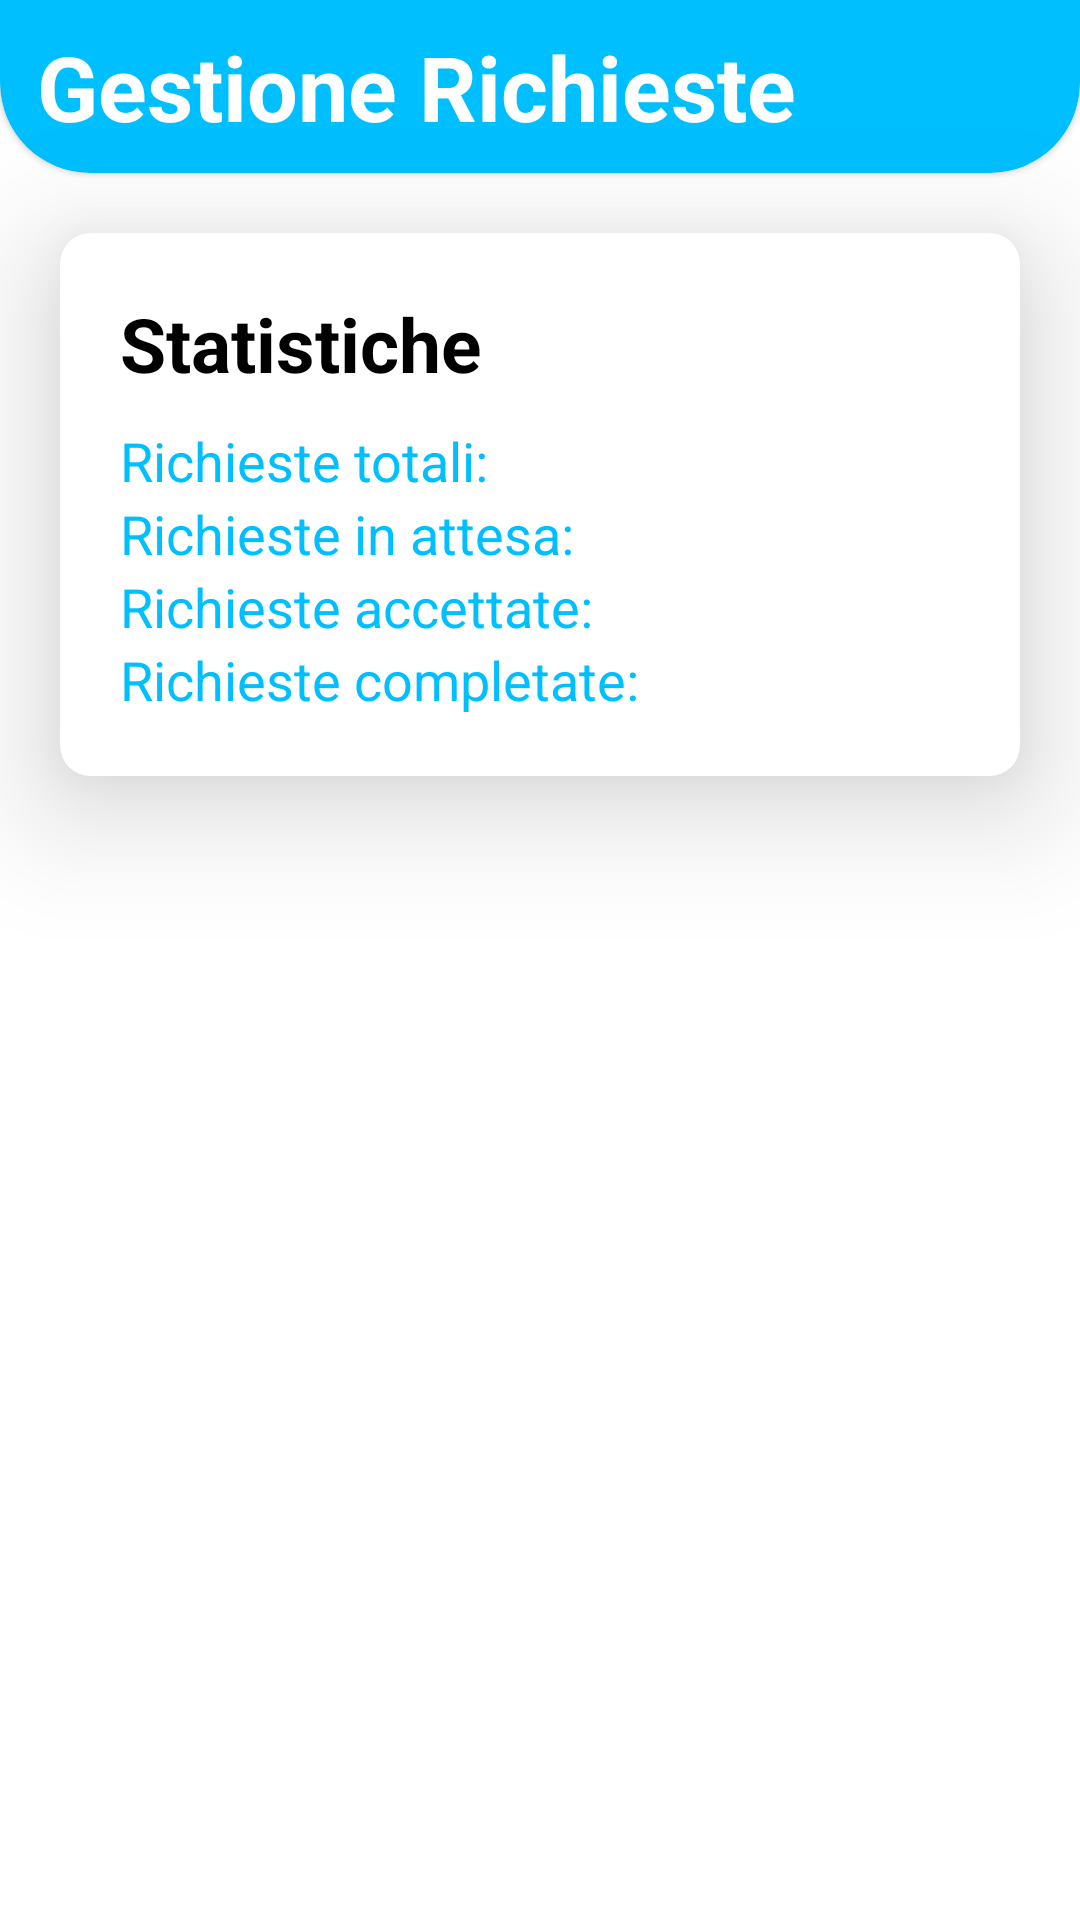

Android layout source for this screen:
<!-- AndroidManifest.xml: application theme Theme.EasyMove -->
<!-- res/layout/fragment_richieste_pannello_guidatore.xml -->
<?xml version="1.0" encoding="utf-8"?>
<FrameLayout xmlns:android="http://schemas.android.com/apk/res/android"
    xmlns:app="http://schemas.android.com/apk/res-auto"
    xmlns:tools="http://schemas.android.com/tools"
    android:layout_width="match_parent"
    android:layout_height="match_parent"
    android:background="@android:color/white"
    tools:context=".View.RecensioniGuidatoreFragment">

    <androidx.constraintlayout.widget.ConstraintLayout
        android:layout_width="match_parent"
        android:layout_height="match_parent"
        >

        <com.google.android.material.tabs.TabLayout
            android:id="@+id/tabLayout"
            android:layout_width="match_parent"
            android:layout_height="wrap_content"
            android:layout_marginTop="20dp"
            android:backgroundTint="@color/white"
            app:layout_constraintEnd_toEndOf="parent"
            app:layout_constraintStart_toStartOf="parent"
            app:layout_constraintTop_toBottomOf="@id/cardInformazioniRichieste"
            app:tabMode="fixed"
            app:tabSelectedTextColor="@color/app_theme"
            app:tabTextAppearance="@style/TabTextStyle"
            app:tabTextColor="@color/black" />


        <androidx.cardview.widget.CardView
            android:id="@+id/cardInformazioniRichieste"
            android:layout_width="0dp"
            android:layout_height="wrap_content"
            android:layout_margin="20dp"
            android:backgroundTint="@color/white"
            app:cardCornerRadius="10dp"
            app:cardElevation="25dp"
            app:contentPadding="20dp"
            app:layout_constraintEnd_toEndOf="parent"
            app:layout_constraintStart_toStartOf="parent"
            app:layout_constraintTop_toBottomOf="@+id/materialCardRichieste">

            <LinearLayout
                android:layout_width="match_parent"
                android:layout_height="match_parent"
                android:orientation="vertical">

                <TextView
                    android:id="@+id/textView5"
                    android:layout_width="match_parent"
                    android:layout_height="wrap_content"
                    android:text="Statistiche"
                    android:textAlignment="textStart"
                    android:textColor="@color/black"
                    android:textSize="25dp"
                    android:textStyle="bold" />

                <LinearLayout
                    android:layout_width="match_parent"
                    android:layout_height="match_parent"
                    android:layout_marginTop="10dp"
                    android:orientation="horizontal">

                    <TextView
                        android:id="@+id/textRichiesteTotali"
                        android:layout_width="180dp"
                        android:layout_height="wrap_content"
                        android:text="Richieste totali:"
                        android:textColor="@color/app_theme"
                        android:textSize="18dp" />

                    <TextView
                        android:id="@+id/textRichiesteTotali2"
                        android:layout_width="wrap_content"
                        android:layout_height="wrap_content"
                        android:layout_weight="1"
                        android:textColor="@color/black"
                        android:textSize="18dp" />
                </LinearLayout>

                <LinearLayout
                    android:layout_width="match_parent"
                    android:layout_height="match_parent"
                    android:orientation="horizontal">

                    <TextView
                        android:id="@+id/textRichiesteAttesa"
                        android:layout_width="180dp"
                        android:layout_height="wrap_content"
                        android:text="Richieste in attesa:"
                        android:textColor="@color/app_theme"
                        android:textSize="18dp" />

                    <TextView
                        android:id="@+id/textRichiesteAttesa2"
                        android:layout_width="wrap_content"
                        android:layout_height="wrap_content"
                        android:layout_weight="1"
                        android:textColor="@color/black"
                        android:textSize="18dp" />
                </LinearLayout>

                <LinearLayout
                    android:layout_width="match_parent"
                    android:layout_height="match_parent"
                    android:orientation="horizontal">

                    <TextView
                        android:id="@+id/textRichiesteAccettate"
                        android:layout_width="180dp"
                        android:layout_height="wrap_content"
                        android:text="Richieste accettate:"
                        android:textColor="@color/app_theme"
                        android:textSize="18dp" />

                    <TextView
                        android:id="@+id/textRichiesteAccettate2"
                        android:layout_width="wrap_content"
                        android:layout_height="wrap_content"
                        android:layout_weight="1"
                        android:textColor="@color/black"
                        android:textSize="18dp" />
                </LinearLayout>

                <LinearLayout
                    android:layout_width="match_parent"
                    android:layout_height="match_parent"
                    android:orientation="horizontal">

                    <TextView
                        android:id="@+id/textRichiesteCompletate"
                        android:layout_width="180dp"
                        android:layout_height="wrap_content"
                        android:text="Richieste completate:"
                        android:textColor="@color/app_theme"
                        android:textSize="18dp" />

                    <TextView
                        android:id="@+id/textRichiesteCompletate2"
                        android:layout_width="wrap_content"
                        android:layout_height="wrap_content"
                        android:layout_weight="1"
                        android:textColor="@color/black"
                        android:textSize="18dp" />
                </LinearLayout>

            </LinearLayout>
        </androidx.cardview.widget.CardView>

        <com.google.android.material.card.MaterialCardView
            android:id="@+id/materialCardRichieste"
            style="@style/custom_card_view_profile_style"
            android:layout_width="match_parent"
            android:layout_height="0dp"
            android:backgroundTint="@color/app_theme"
            app:layout_constraintTop_toTopOf="parent">

            <androidx.constraintlayout.widget.ConstraintLayout
                android:layout_width="match_parent"
                android:layout_height="match_parent">

                <TextView
                    android:id="@+id/RichiesteTV"
                    android:layout_width="wrap_content"
                    android:layout_height="match_parent"
                    android:text="Gestione Richieste"
                    android:textColor="@color/white"
                    android:textSize="30dp"
                    android:textStyle="bold"
                    app:layout_constraintBottom_toBottomOf="parent"
                    app:layout_constraintEnd_toEndOf="parent"
                    app:layout_constraintHorizontal_bias="0.04"
                    app:layout_constraintStart_toStartOf="parent"
                    app:layout_constraintTop_toTopOf="parent"
                    app:layout_constraintVertical_bias="1.0" />


            </androidx.constraintlayout.widget.ConstraintLayout>

        </com.google.android.material.card.MaterialCardView>

        <FrameLayout
            android:id="@+id/frameLayoutRichieste"
            android:layout_width="match_parent"
            android:layout_height="0dp"
            app:layout_constraintTop_toBottomOf="@+id/tabLayout"
            app:layout_constraintStart_toStartOf="parent"
            app:layout_constraintEnd_toEndOf="parent"
            app:layout_constraintBottom_toBottomOf="parent"
            />

    </androidx.constraintlayout.widget.ConstraintLayout>

</FrameLayout>
<!-- resources referenced by this layout -->
<resources>
  <color name="app_theme">#00bfff</color>
  <color name="black">#FF000000</color>
  <color name="white">#FFFFFFFF</color>
  <style name="TabTextStyle" parent="TextAppearance.Design.Tab">
          <item name="android:textSize">12dp</item> 
          <item name="android:textColor">@color/black</item> 
      </style>
  <style name="custom_card_view_profile_style" parent="Widget.MaterialComponents.CardView">
          <item name="shapeAppearanceOverlay">@style/custom_card_view_profile</item>
      </style>
  <style name="Theme.EasyMove" parent="Theme.MaterialComponents.DayNight.NoActionBar">
          
          <item name="colorPrimary">@color/app_theme</item>
          <item name="colorPrimaryVariant">@color/app_theme</item>
          <item name="colorOnPrimary">@color/white</item>
          
          <item name="colorSecondary">#008FBF</item>
          <item name="colorSecondaryVariant">#008FBF</item>
          <item name="android:textColor">@color/black</item>
  
          
          <item name="android:statusBarColor">?attr/colorPrimaryVariant</item>
          
      </style>
  <style name="custom_card_view_profile" parent="">
  
          <item name="cornerFamily">rounded</item>
          <item name="cornerSizeTopLeft">0dp</item>
          <item name="cornerSizeTopRight">0dp</item>
          <item name="cornerSizeBottomLeft">30dp</item>
          <item name="cornerSizeBottomRight">30dp</item>
      </style>
</resources>
